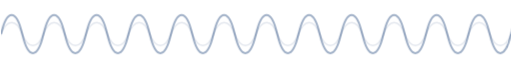
t = 0.00 s
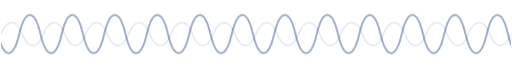
t = 3.25 s
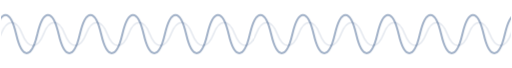
t = 6.50 s
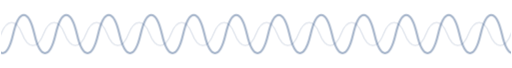
t = 9.75 s

The animated SVG that drew these frames (rendered in a browser with its animation timeline set to each time). Animation: 2 CSS @keyframes rules; frames cover the first 9.75 s, repeats indefinitely.

<svg xmlns="http://www.w3.org/2000/svg" width="300" height="40" viewBox="0 0 600 80" preserveAspectRatio="xMidYMid meet" role="img" aria-labelledby="title desc">
  <title id="title">Audio wave — blue theme</title>
  <desc id="desc">A seamless, infinitely scrolling sine-wave animation evoking a live audio waveform, in dark blue for light interfaces.</desc>
  <defs>
    <style>
      :root { --loader-color:#123A73; }
      .wave-path { fill:none; stroke:var(--loader-color); vector-effect:non-scaling-stroke; }
      .layer { animation:scroll-fast 7s linear infinite; }
      .layer-slow { animation:scroll-slow 13s linear infinite reverse; opacity:.55; }
      @keyframes scroll-fast { from { transform:translateX(0); } to { transform:translateX(-600px); } }
      @keyframes scroll-slow { from { transform:translateX(0); } to { transform:translateX(-600px); } }
      @media (prefers-reduced-motion: reduce) {
        .layer, .layer-slow { animation:none; }
      }
    </style>
  </defs>
  <clipPath id="frame"><rect x="0" y="0" width="600" height="80"/></clipPath>
  <g clip-path="url(#frame)">
    <g class="layer">
      <path class="wave-path" stroke-width="2" stroke-opacity=".4"
        d="M0,40 C6.9,10 18.1,10 25.0,40 C31.9,70 43.1,70 50.0,40 C56.9,10 68.1,10 75.0,40 C81.9,70 93.1,70 100.0,40 C106.9,10 118.1,10 125.0,40 C131.9,70 143.1,70 150.0,40 C156.9,10 168.1,10 175.0,40 C181.9,70 193.1,70 200.0,40 C206.9,10 218.1,10 225.0,40 C231.9,70 243.1,70 250.0,40 C256.9,10 268.1,10 275.0,40 C281.9,70 293.1,70 300.0,40 C306.9,10 318.1,10 325.0,40 C331.9,70 343.1,70 350.0,40 C356.9,10 368.1,10 375.0,40 C381.9,70 393.1,70 400.0,40 C406.9,10 418.1,10 425.0,40 C431.9,70 443.1,70 450.0,40 C456.9,10 468.1,10 475.0,40 C481.9,70 493.1,70 500.0,40 C506.9,10 518.1,10 525.0,40 C531.9,70 543.1,70 550.0,40 C556.9,10 568.1,10 575.0,40 C581.9,70 593.1,70 600.0,40"/>
      <path class="wave-path" stroke-width="2" stroke-opacity=".4" transform="translate(600,0)"
        d="M0,40 C6.9,10 18.1,10 25.0,40 C31.9,70 43.1,70 50.0,40 C56.9,10 68.1,10 75.0,40 C81.9,70 93.1,70 100.0,40 C106.9,10 118.1,10 125.0,40 C131.9,70 143.1,70 150.0,40 C156.9,10 168.1,10 175.0,40 C181.9,70 193.1,70 200.0,40 C206.9,10 218.1,10 225.0,40 C231.9,70 243.1,70 250.0,40 C256.9,10 268.1,10 275.0,40 C281.9,70 293.1,70 300.0,40 C306.9,10 318.1,10 325.0,40 C331.9,70 343.1,70 350.0,40 C356.9,10 368.1,10 375.0,40 C381.9,70 393.1,70 400.0,40 C406.9,10 418.1,10 425.0,40 C431.9,70 443.1,70 450.0,40 C456.9,10 468.1,10 475.0,40 C481.9,70 493.1,70 500.0,40 C506.9,10 518.1,10 525.0,40 C531.9,70 543.1,70 550.0,40 C556.9,10 568.1,10 575.0,40 C581.9,70 593.1,70 600.0,40"/>
    </g>
    <g class="layer-slow">
      <path class="wave-path" stroke-width="1.5" stroke-opacity=".22"
        d="M0,40 C6.9,22 18.1,22 25.0,40 C31.9,58 43.1,58 50.0,40 C56.9,22 68.1,22 75.0,40 C81.9,58 93.1,58 100.0,40 C106.9,22 118.1,22 125.0,40 C131.9,58 143.1,58 150.0,40 C156.9,22 168.1,22 175.0,40 C181.9,58 193.1,58 200.0,40 C206.9,22 218.1,22 225.0,40 C231.9,58 243.1,58 250.0,40 C256.9,22 268.1,22 275.0,40 C281.9,58 293.1,58 300.0,40 C306.9,22 318.1,22 325.0,40 C331.9,58 343.1,58 350.0,40 C356.9,22 368.1,22 375.0,40 C381.9,58 393.1,58 400.0,40 C406.9,22 418.1,22 425.0,40 C431.9,58 443.1,58 450.0,40 C456.9,22 468.1,22 475.0,40 C481.9,58 493.1,58 500.0,40 C506.9,22 518.1,22 525.0,40 C531.9,58 543.1,58 550.0,40 C556.9,22 568.1,22 575.0,40 C581.9,58 593.1,58 600.0,40"/>
      <path class="wave-path" stroke-width="1.5" stroke-opacity=".22" transform="translate(600,0)"
        d="M0,40 C6.9,22 18.1,22 25.0,40 C31.9,58 43.1,58 50.0,40 C56.9,22 68.1,22 75.0,40 C81.9,58 93.1,58 100.0,40 C106.9,22 118.1,22 125.0,40 C131.9,58 143.1,58 150.0,40 C156.9,22 168.1,22 175.0,40 C181.9,58 193.1,58 200.0,40 C206.9,22 218.1,22 225.0,40 C231.9,58 243.1,58 250.0,40 C256.9,22 268.1,22 275.0,40 C281.9,58 293.1,58 300.0,40 C306.9,22 318.1,22 325.0,40 C331.9,58 343.1,58 350.0,40 C356.9,22 368.1,22 375.0,40 C381.9,58 393.1,58 400.0,40 C406.9,22 418.1,22 425.0,40 C431.9,58 443.1,58 450.0,40 C456.9,22 468.1,22 475.0,40 C481.9,58 493.1,58 500.0,40 C506.9,22 518.1,22 525.0,40 C531.9,58 543.1,58 550.0,40 C556.9,22 568.1,22 575.0,40 C581.9,58 593.1,58 600.0,40"/>
    </g>
  </g>
</svg>
